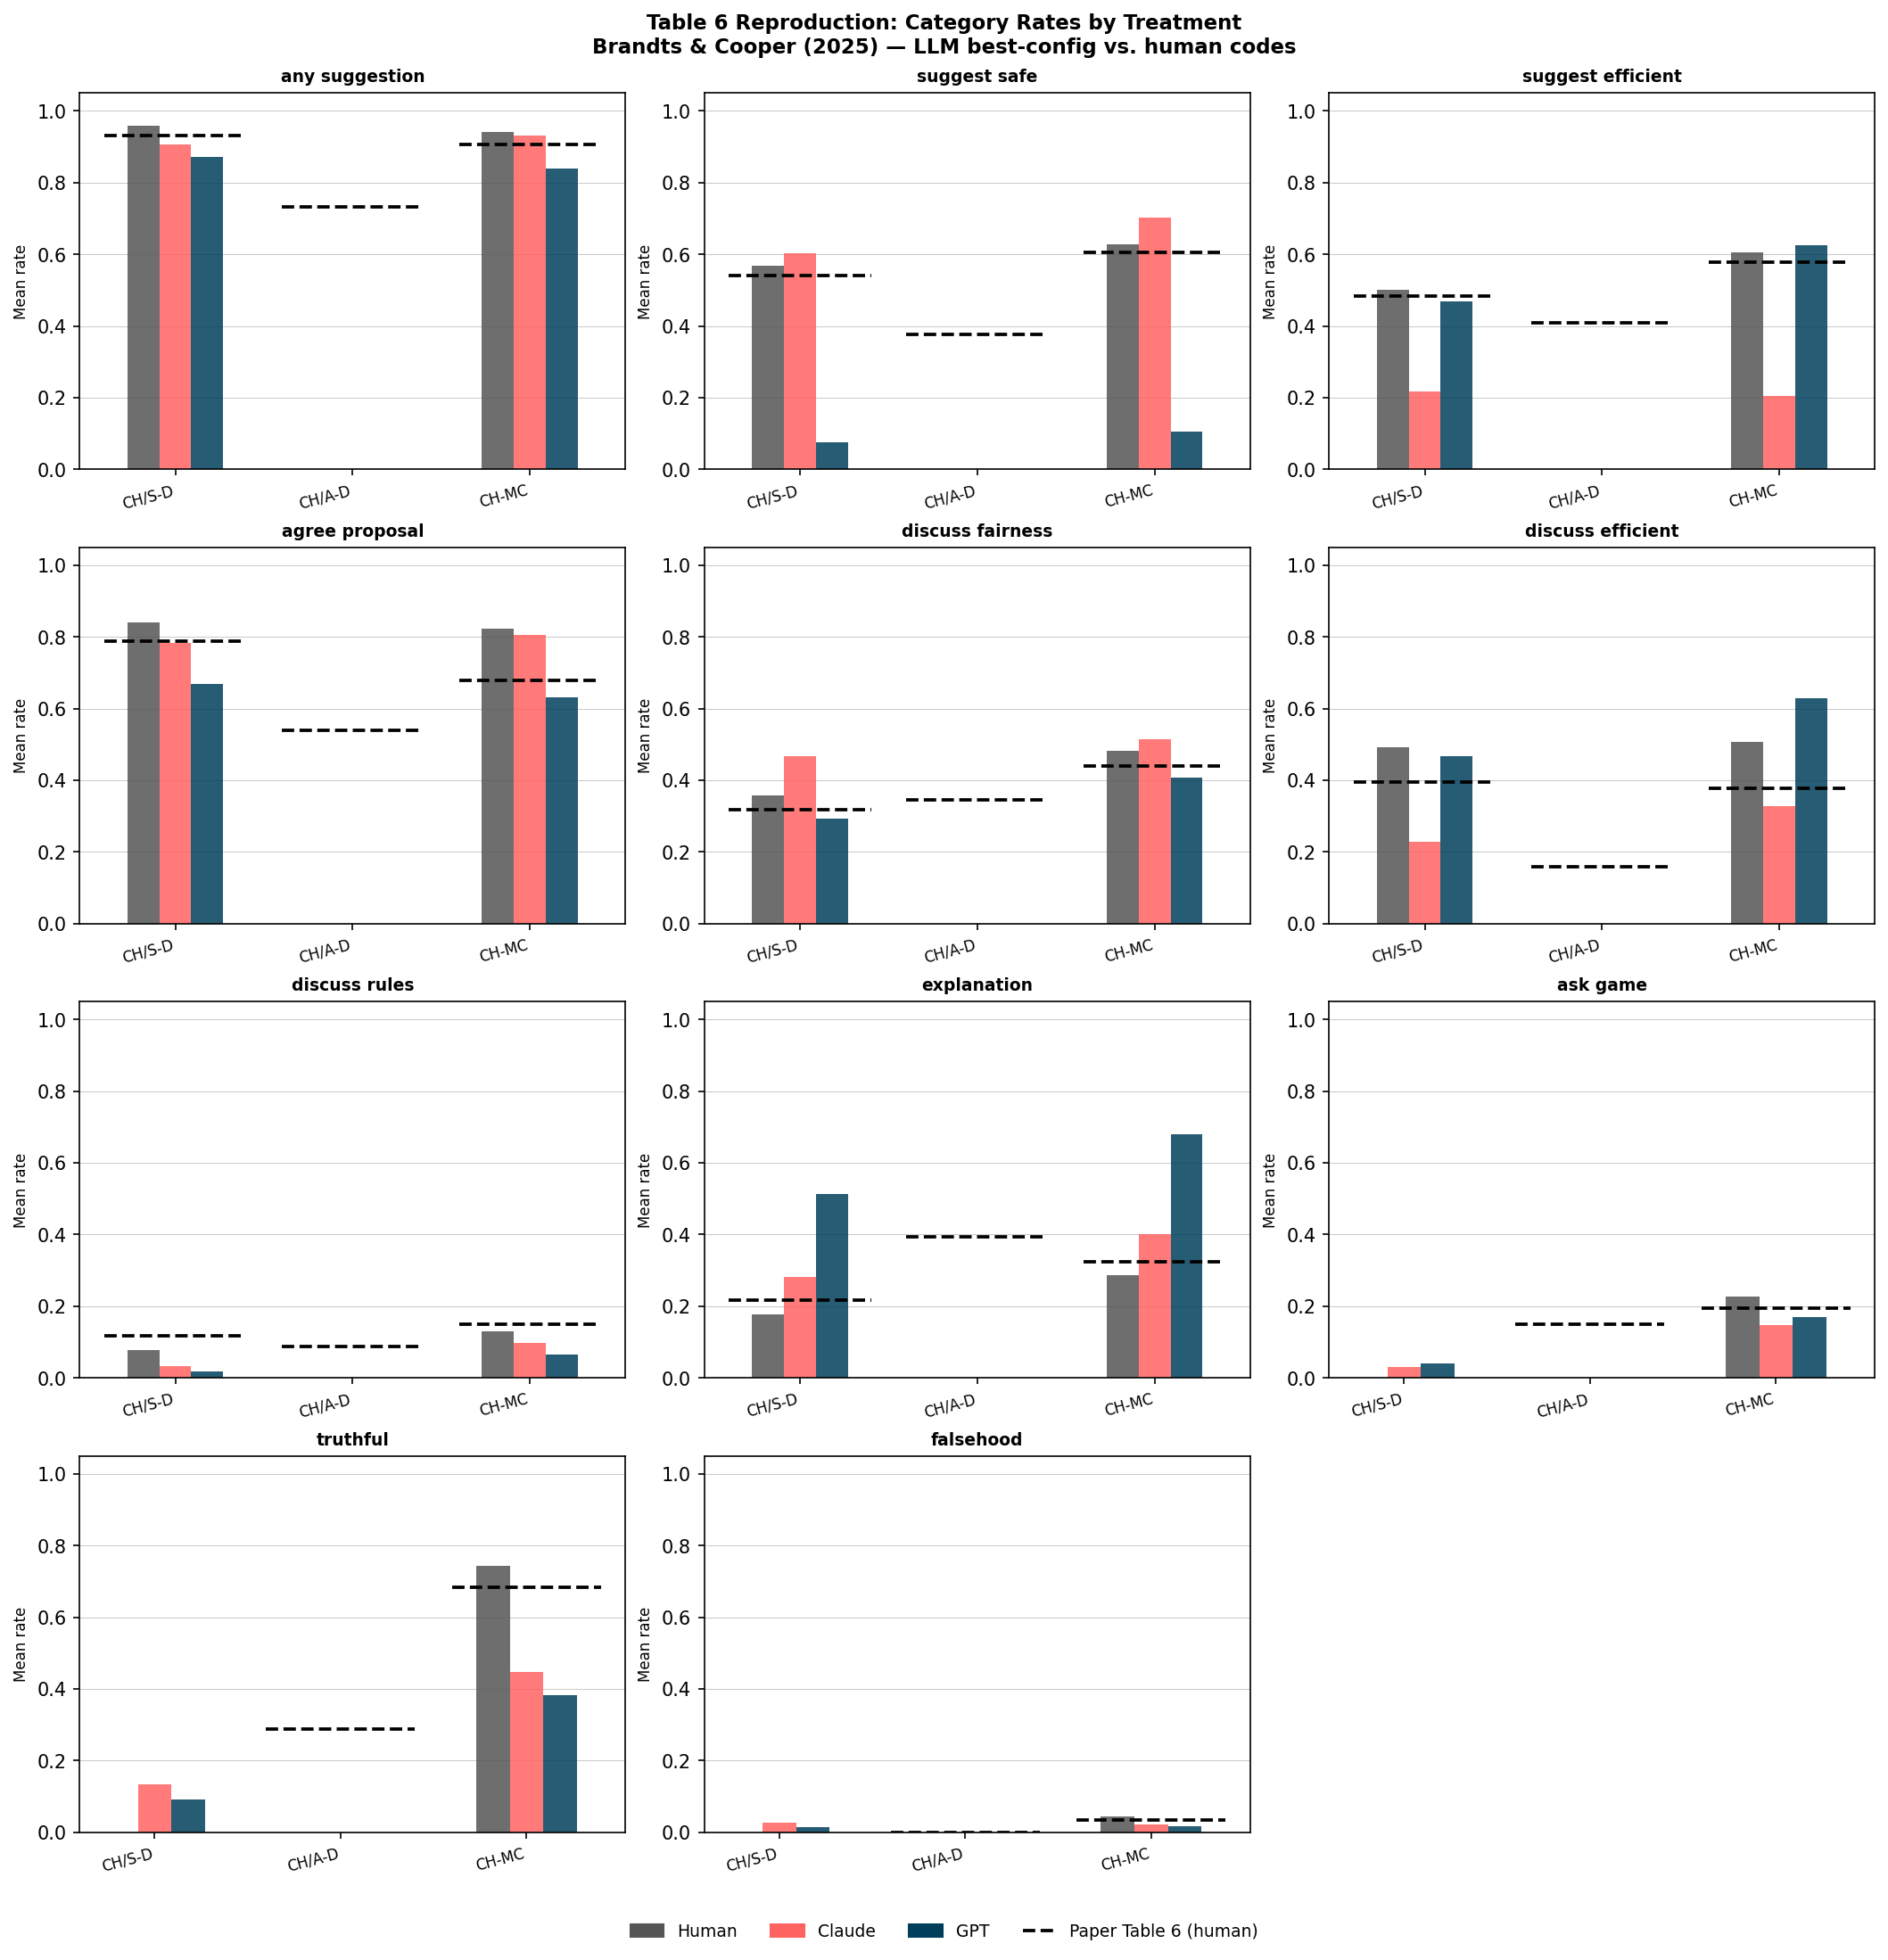

Source data for this figure (header and first rows):
category, treatment, Claude, GPT, Human, paper_Table6
agree_proposal, CH-MC, 0.8045, 0.6315, 0.8219, 0.679
agree_proposal, CH/S-D, 0.7822, 0.668, 0.8402, 0.789
any_suggestion, CH-MC, 0.9303, 0.8382, 0.94, 0.907
any_suggestion, CH/S-D, 0.9066, 0.8714, 0.9585, 0.931
ask_game, CH-MC, 0.1483, 0.1708, 0.2277, 0.194
ask_game, CH/S-D, 0.03112, 0.04149, 0.0, 
discuss_efficient, CH-MC, 0.3281, 0.6292, 0.5072, 0.377
discuss_efficient, CH/S-D, 0.2282, 0.4668, 0.4917, 0.394
discuss_fairness, CH-MC, 0.5146, 0.4067, 0.4824, 0.439
discuss_fairness, CH/S-D, 0.4668, 0.2925, 0.3589, 0.318
discuss_rules, CH-MC, 0.09663, 0.06517, 0.1304, 0.15
discuss_rules, CH/S-D, 0.0332, 0.01867, 0.07884, 0.117
explanation, CH-MC, 0.4022, 0.6787, 0.2857, 0.323
explanation, CH/S-D, 0.2822, 0.5124, 0.1763, 0.217
falsehood, CH-MC, 0.02247, 0.01798, 0.04348, 0.034
falsehood, CH/S-D, 0.02697, 0.01452, 0.0, 
neither_report, CH-MC, 0.5596, 0.5888, 0.3602, 
neither_report, CH/S-D, 0.8755, 0.8942, 1.0, 
receive_report, CH-MC, 0.4809, 0.4112, 0.7536, 
receive_report, CH/S-D, 0.1598, 0.1058, 0.0, 
suggest_efficient, CH-MC, 0.2045, 0.6247, 0.6046, 0.577
suggest_efficient, CH/S-D, 0.2178, 0.4689, 0.5021, 0.484
suggest_safe, CH-MC, 0.7011, 0.1056, 0.6273, 0.606
suggest_safe, CH/S-D, 0.6037, 0.07676, 0.5685, 0.541
truthful, CH-MC, 0.4472, 0.382, 0.7433, 0.684
truthful, CH/S-D, 0.1328, 0.09129, 0.0, 
